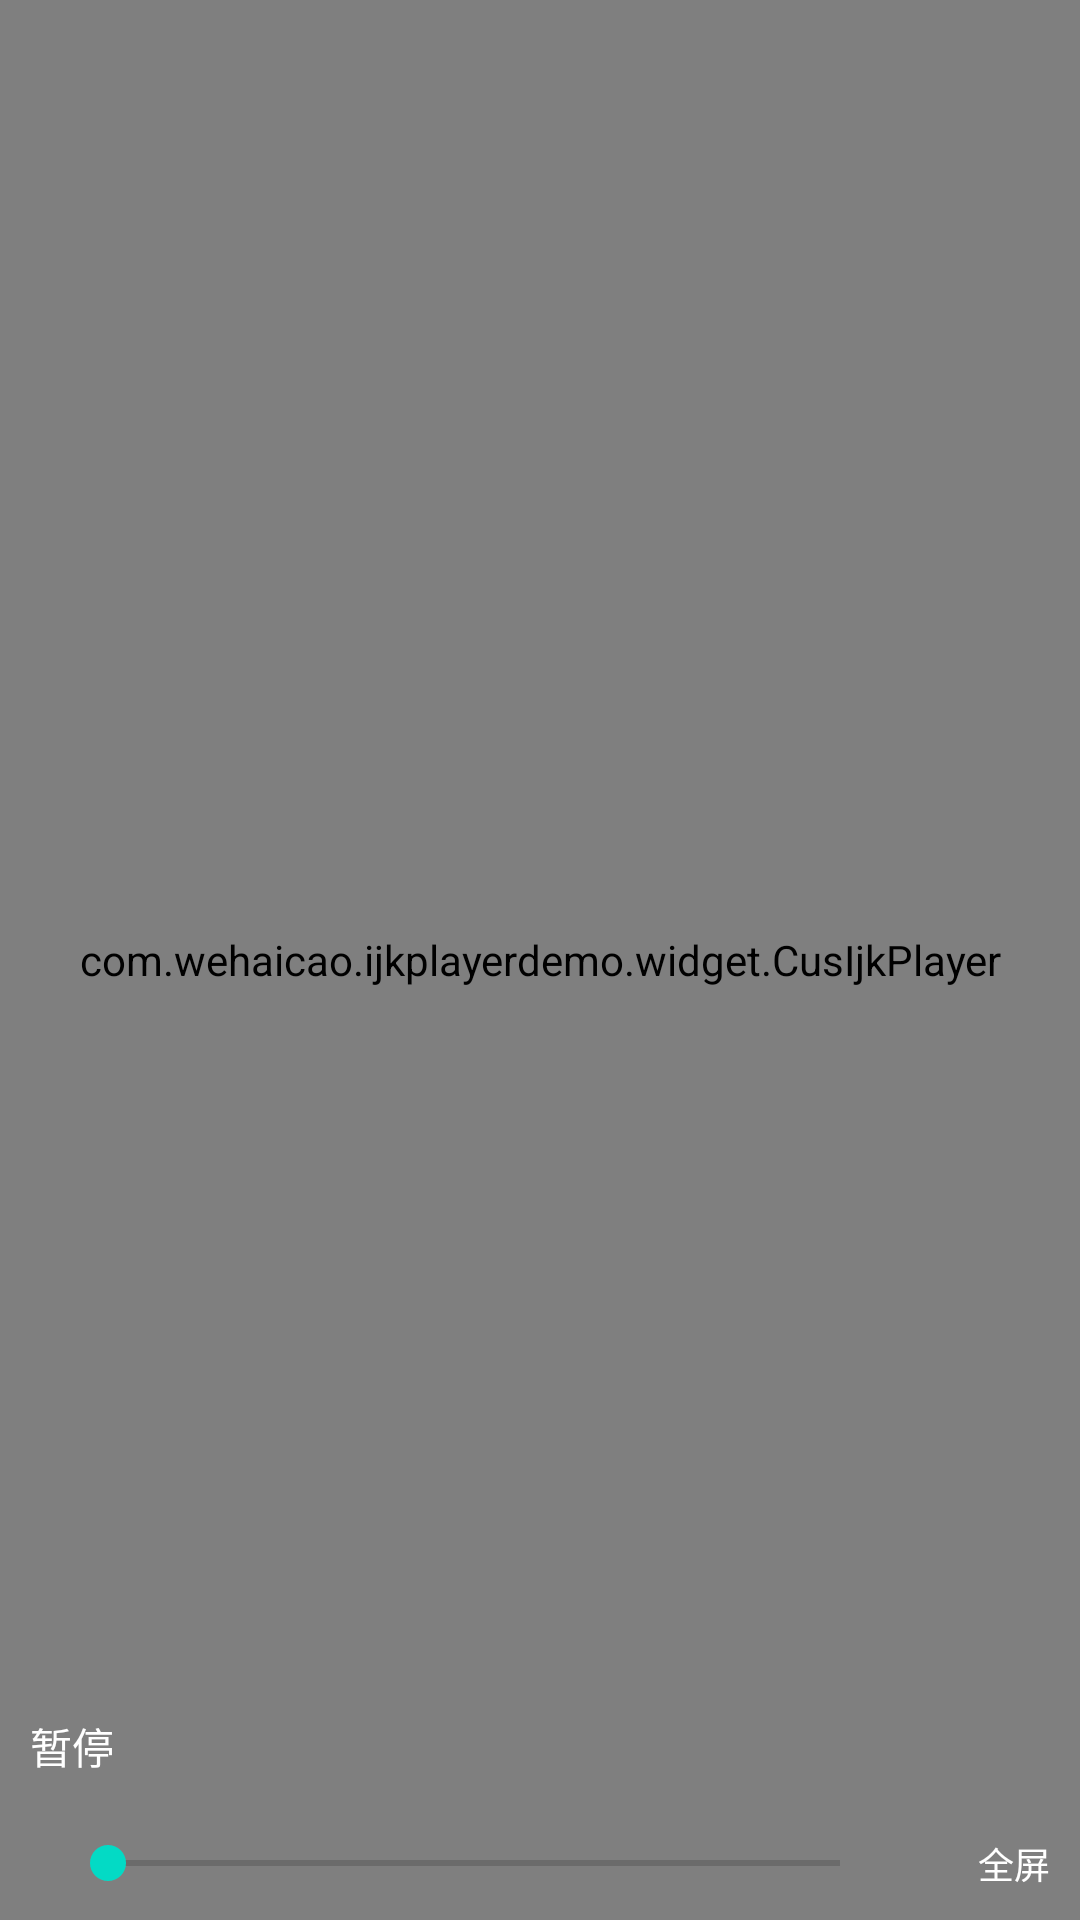

Produce the Android XML layout that renders to this screen, including the resource entries it uses.
<!-- AndroidManifest.xml: application theme AppTheme -->
<!-- res/layout/activity_media_player.xml -->
<?xml version="1.0" encoding="utf-8"?>
<RelativeLayout xmlns:android="http://schemas.android.com/apk/res/android"
    xmlns:tools="http://schemas.android.com/tools"
    android:id="@+id/rl_player"
    android:layout_width="match_parent"
    android:layout_height="match_parent"
    android:layout_gravity="center"
    tools:context=".ui.MainActivity">

    <com.wehaicao.ijkplayerdemo.widget.CusIjkPlayer
        android:id="@+id/player"
        android:layout_width="match_parent"
        android:layout_height="match_parent" />

    <TextView
        android:id="@+id/tv_pre_time"
        android:layout_width="wrap_content"
        android:layout_height="wrap_content"
        android:layout_centerInParent="true"
        android:textColor="#FFFFFF"
        android:textSize="20sp"
        tools:text="00:00/01:00" />

    <ProgressBar
        style="@style/Widget.ProgressBar.Vertical"
        android:id="@+id/progress_volume"
        android:layout_width="10dp"
        android:layout_height="100dp"
        android:layout_alignParentEnd="true"
        android:layout_alignParentRight="true"
        android:layout_centerVertical="true"
        android:layout_marginEnd="40dp"
        android:layout_marginRight="40dp"
        android:visibility="gone"
        android:max="100"
        />

    <ProgressBar
        style="@style/Widget.ProgressBar.Vertical"
        android:id="@+id/progress_light"
        android:layout_width="10dp"
        android:layout_height="100dp"
        android:visibility="gone"
        android:layout_centerVertical="true"
        android:layout_marginStart="20dp"
        android:layout_marginLeft="20dp"
        android:max="255"
        android:progressDrawable="@drawable/progress_vertical" />

    <ProgressBar
        style="@style/Widget.AppCompat.ProgressBar"
        android:id="@+id/progress_loading"
        android:visibility="gone"
        android:layout_width="wrap_content"
        android:layout_height="wrap_content"
        android:layout_centerInParent="true" />

    <TextView
        android:id="@+id/tv_play_status"
        android:layout_width="wrap_content"
        android:layout_height="wrap_content"
        android:layout_above="@+id/rl_bottom"
        android:layout_margin="10dp"
        android:textColor="#FFFFFF"
        android:textSize="14sp"
        android:text="暂停" />

    <RelativeLayout
        android:id="@+id/rl_bottom"
        android:layout_width="match_parent"
        android:layout_height="wrap_content"
        android:layout_alignParentBottom="true">

        <TextView
            android:id="@+id/tv_time"
            android:layout_width="wrap_content"
            android:layout_height="wrap_content"
            android:layout_centerVertical="true"
            android:layout_marginLeft="10dp"
            android:layout_marginRight="10dp"
            android:textColor="#FFFFFF"
            android:textSize="12sp"
            tools:text="00:00" />

        <SeekBar
            android:id="@+id/seekBar"
            android:layout_width="match_parent"
            android:layout_height="20dp"
            android:layout_centerVertical="true"
            android:layout_toStartOf="@+id/tv_total_time"
            android:layout_toLeftOf="@+id/tv_total_time"
            android:layout_toEndOf="@+id/tv_time"
            android:layout_toRightOf="@+id/tv_time"
            android:max="100"
            android:progress="0" />

        <TextView
            android:id="@+id/tv_total_time"
            android:layout_width="wrap_content"
            android:layout_height="wrap_content"
            android:layout_centerVertical="true"
            android:layout_marginLeft="10dp"
            android:layout_marginRight="10dp"
            android:layout_toStartOf="@+id/tv_scale"
            android:layout_toLeftOf="@+id/tv_scale"
            android:textColor="#FFFFFF"
            tools:text="00:00" />

        <TextView
            android:id="@+id/tv_scale"
            android:layout_width="wrap_content"
            android:layout_height="wrap_content"
            android:layout_alignParentEnd="true"
            android:layout_alignParentRight="true"
            android:layout_centerVertical="true"
            android:padding="10dp"
            android:text="全屏"
            android:textColor="#FFFFFF"
            android:textSize="12sp" />

    </RelativeLayout>

</RelativeLayout>
<!-- resources referenced by this layout -->
<resources>
  <!-- drawable progress_vertical (drawable) -->
  <layer-list xmlns:android="http://schemas.android.com/apk/res/android">
  
      <item android:id="@android:id/background">
          <shape>
              <corners android:radius="5dip" />
              <gradient
                  android:startColor="#ff9d9e9d"
                  android:centerColor="#ff5a5d5a"
                  android:centerX="0.75"
                  android:endColor="#ff747674"
                  android:angle="90"
                  />
          </shape>
      </item>
  
      <item android:id="@android:id/secondaryProgress">
          <clip>
              <shape>
                  <corners android:radius="5dip" />
                  <gradient
                      android:startColor="#ff9d9e9d"
                      android:centerColor="#ff5a5d5a"
                      android:centerX="0.75"
                      android:endColor="#ff747674"
                      android:angle="90"
                      />
              </shape>
          </clip>
      </item>
  
      <item android:id="@android:id/progress">
          <clip  android:clipOrientation="vertical"
              android:gravity = "bottom">
              <shape>
                  <corners android:radius="5dip" />
                  <gradient
                      android:startColor="#ffffd300"
                      android:centerColor="#ffffb600"
                      android:centerX="0.75"
                      android:endColor="#ffffcb00"
                      android:angle="90"
                      />
              </shape>
          </clip>
      </item>
  
  </layer-list>
  <style name="Widget.ProgressBar.Vertical">
          <item name="android:indeterminateOnly">false</item>
          <item name="android:progressDrawable">@drawable/progress_vertical</item>
          <item name="android:indeterminateDrawable">@android:drawable/progress_indeterminate_horizontal</item>
          <item name="android:minWidth">1dip</item>
          <item name="android:maxWidth">12dip</item>
      </style>
  <style name="AppTheme" parent="Theme.AppCompat.Light.NoActionBar">
          
          <item name="colorPrimary">@color/colorPrimary</item>
          <item name="colorPrimaryDark">@color/colorPrimaryDark</item>
          <item name="colorAccent">@color/colorAccent</item>
      </style>
  <!-- not gathered from this repository: default colours our renderer supplied (Android Studio template values) -->
  <color name="colorPrimary">#FF6200EE</color>
  <color name="colorPrimaryDark">#FF3700B3</color>
  <color name="colorAccent">#FF03DAC5</color>
</resources>
